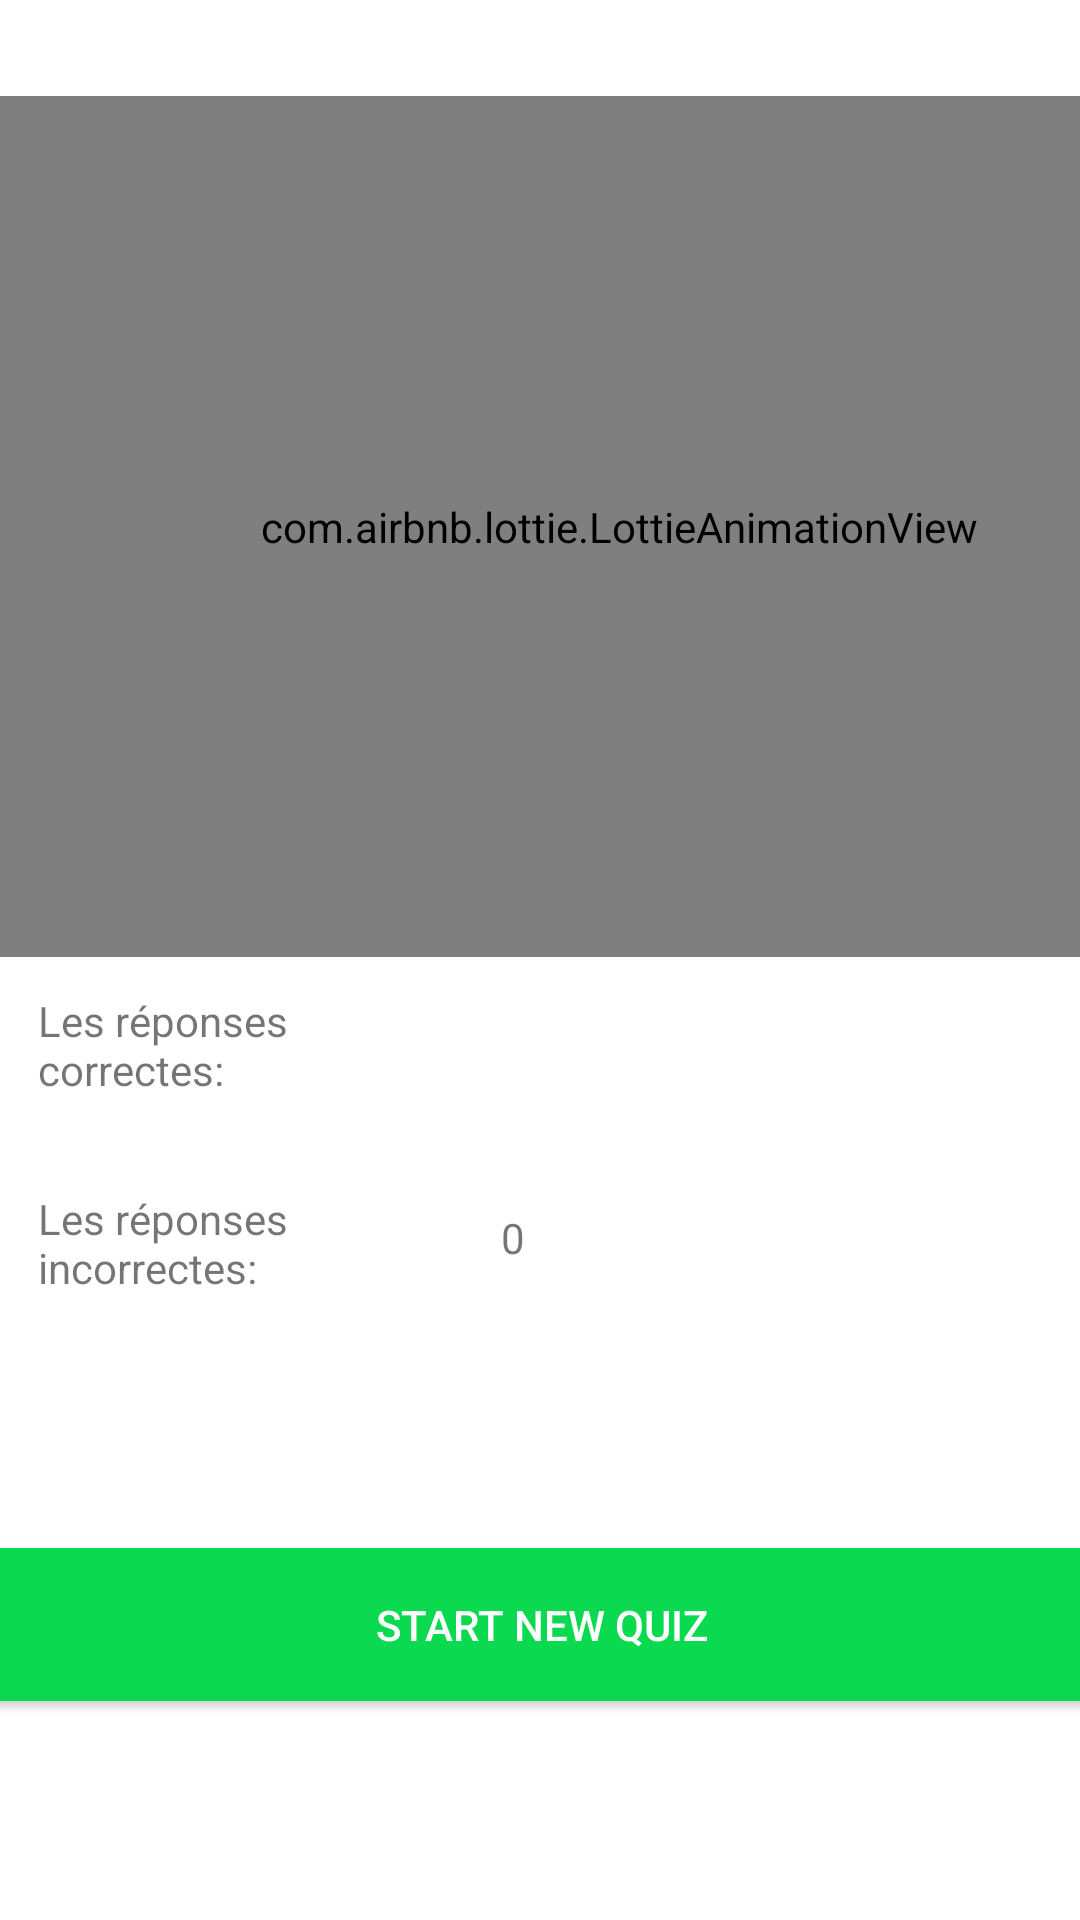

Produce the Android XML layout that renders to this screen, including the resource entries it uses.
<!-- AndroidManifest.xml: application theme Theme.ApplicationDS -->
<!-- res/layout/activity_quiz_results.xml -->
<?xml version="1.0" encoding="utf-8"?>
<androidx.constraintlayout.widget.ConstraintLayout xmlns:android="http://schemas.android.com/apk/res/android"
    xmlns:app="http://schemas.android.com/apk/res-auto"
    xmlns:tools="http://schemas.android.com/tools"
    android:layout_width="match_parent"
    android:layout_height="match_parent"
    tools:context=".QuizResults">


    <com.airbnb.lottie.LottieAnimationView
        android:id="@+id/animationView4"
        android:layout_width="413dp"
        android:layout_height="287dp"

        app:layout_constraintBottom_toBottomOf="parent"
        app:layout_constraintEnd_toEndOf="parent"
        app:layout_constraintHorizontal_bias="0.0"
        app:layout_constraintStart_toStartOf="parent"
        app:layout_constraintTop_toTopOf="parent"
        app:layout_constraintVertical_bias="0.091"
        app:lottie_autoPlay="true"
        app:lottie_loop="true"
        app:lottie_rawRes="@raw/congratas" />


    <androidx.appcompat.widget.AppCompatButton
        android:id="@+id/startquizbtn2"
        android:layout_width="407dp"
        android:layout_height="51dp"
        android:background="@drawable/round_back_green10"
        android:text="Start New Quiz"
        android:textColor="#ffffff"
        app:layout_constraintBottom_toBottomOf="parent"
        app:layout_constraintEnd_toEndOf="parent"
        app:layout_constraintStart_toStartOf="parent"
        app:layout_constraintTop_toTopOf="parent"
        app:layout_constraintVertical_bias="0.876" />

    <androidx.constraintlayout.widget.Group
        android:id="@+id/group"
        android:layout_width="wrap_content"
        android:layout_height="wrap_content" />

    <TextView
        android:id="@+id/textView2"
        android:layout_width="144dp"
        android:layout_height="40dp"
        android:text="Les réponses correctes:"
        app:layout_constraintBottom_toBottomOf="parent"
        app:layout_constraintEnd_toEndOf="parent"
        app:layout_constraintHorizontal_bias="0.059"
        app:layout_constraintStart_toStartOf="parent"
        app:layout_constraintTop_toTopOf="parent"
        app:layout_constraintVertical_bias="0.551" />

    <TextView
        android:id="@+id/textView3"
        android:layout_width="144dp"
        android:layout_height="40dp"
        android:layout_marginTop="26dp"
        android:layout_marginBottom="112dp"
        android:text="Les réponses incorrectes:"
        app:layout_constraintBottom_toTopOf="@+id/startquizbtn2"
        app:layout_constraintEnd_toEndOf="parent"
        app:layout_constraintHorizontal_bias="0.059"
        app:layout_constraintStart_toStartOf="parent"
        app:layout_constraintTop_toBottomOf="@+id/textView2"
        app:layout_constraintVertical_bias="0.0" />

    <TextView
        android:id="@+id/correctanswers"
        android:layout_width="24dp"
        android:layout_height="29dp"
        android:layout_marginStart="22dp"
        android:layout_marginTop="61dp"
        android:layout_marginEnd="224dp"
        android:layout_marginBottom="47dp"
        android:text="0"
        app:layout_constraintBottom_toTopOf="@+id/incorrectanswers"
        app:layout_constraintEnd_toEndOf="parent"
        app:layout_constraintHorizontal_bias="0.526"
        app:layout_constraintStart_toEndOf="@+id/textView2"
        app:layout_constraintTop_toBottomOf="@+id/animationView4"
        app:layout_constraintVertical_bias="0.0" />

    <TextView
        android:id="@+id/incorrectanswers"
        android:layout_width="23dp"
        android:layout_height="28dp"
        android:text="0"
        app:layout_constraintBottom_toTopOf="@+id/startquizbtn2"
        app:layout_constraintEnd_toEndOf="parent"
        app:layout_constraintHorizontal_bias="0.057"
        app:layout_constraintStart_toEndOf="@+id/textView3"
        app:layout_constraintTop_toBottomOf="@+id/animationView4"
        app:layout_constraintVertical_bias="0.497" />


</androidx.constraintlayout.widget.ConstraintLayout>
<!-- resources referenced by this layout -->
<resources>
  <!-- drawable round_back_green10 (drawable) -->
  <?xml version="1.0" encoding="utf-8"?>
  <shape xmlns:android="http://schemas.android.com/apk/res/android"
      android:shape="rectangle">
      <solid android:color="#0BDA51"/>
      <corners android:radius="20dp"/>
  
  
  </shape>
  <style name="Theme.ApplicationDS" parent="Theme.MaterialComponents.DayNight.DarkActionBar">
          
          <item name="colorPrimary">@color/purple_500</item>
          <item name="colorPrimaryVariant">@color/purple_700</item>
          <item name="colorOnPrimary">@color/white</item>
          
          <item name="colorSecondary">@color/teal_200</item>
          <item name="colorSecondaryVariant">@color/teal_700</item>
          <item name="colorOnSecondary">@color/black</item>
          
          <item name="android:statusBarColor" tools:targetApi="l">?attr/colorPrimaryVariant</item>
          
      </style>
  <color name="purple_500">#FF6200EE</color>
  <color name="purple_700">#FF3700B3</color>
  <color name="white">#FFFFFFFF</color>
  <color name="teal_200">#FF03DAC5</color>
  <color name="teal_700">#FF018786</color>
  <color name="black">#FF000000</color>
</resources>
